The GitHub repository laexl/love-xyellow-lemon- contains a labelled image folder "DE_6205_2HP" with 10 categories: normal, ball14, ball21, ball7, inner14, inner21, inner7, outer14, outer21, outer7. Examples follow, each with its label.

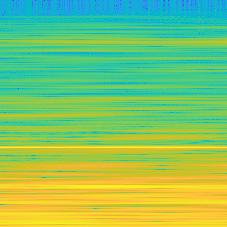
Label: normal

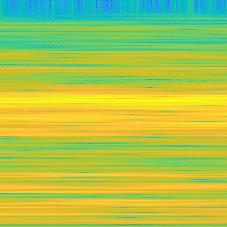
Label: ball7

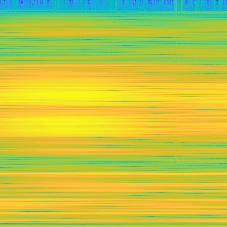
Label: inner14

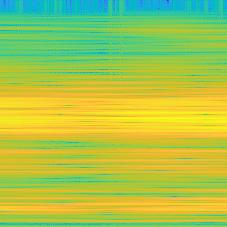
Label: inner21

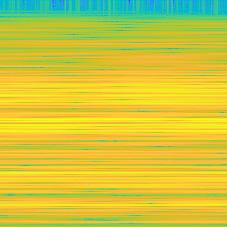
Label: inner7

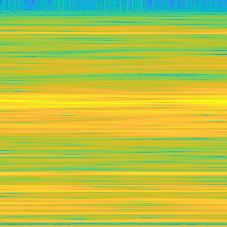
Label: ball21
